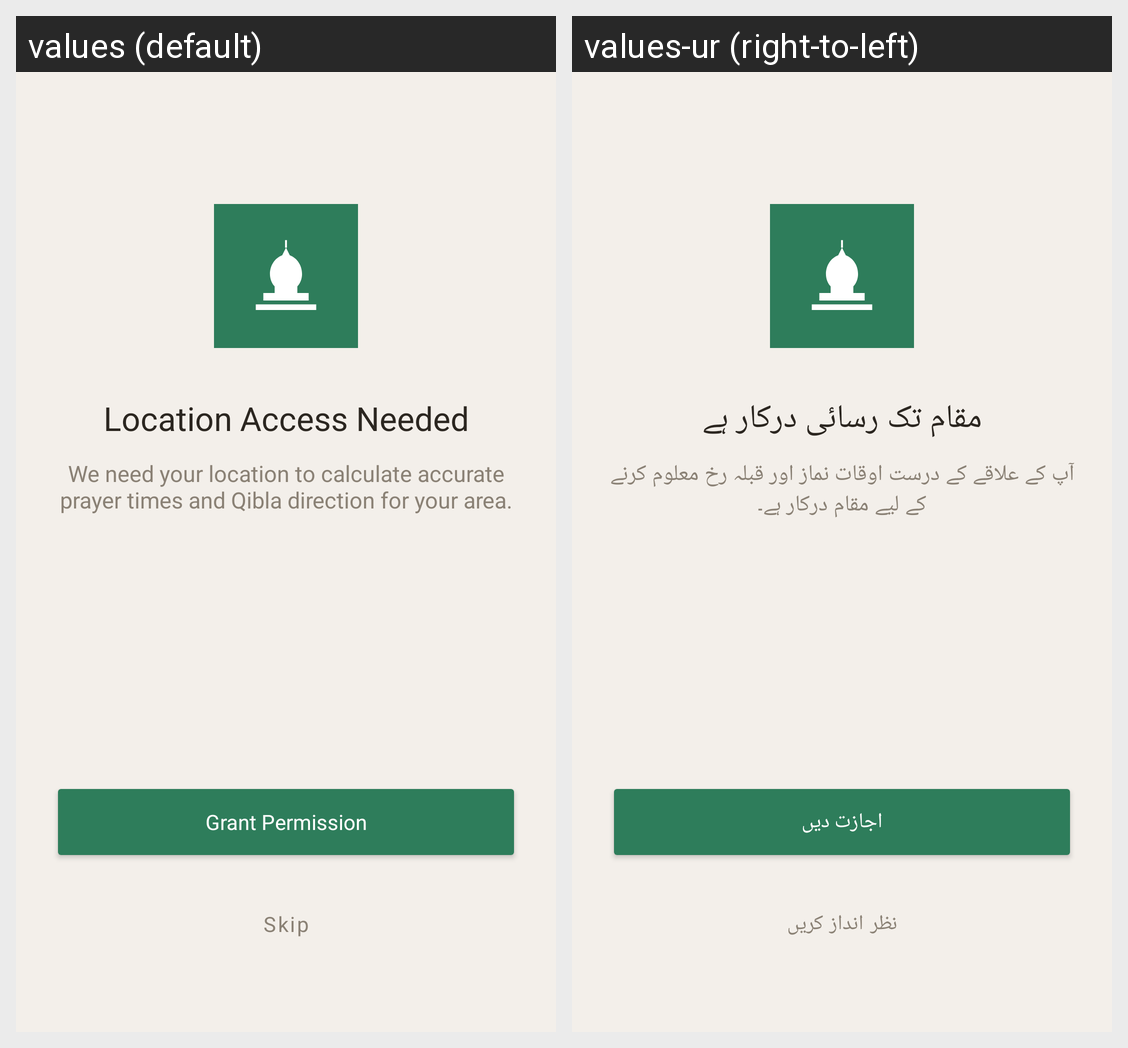

The Android screen above is rendered under two locales of the same app. Produce the string resources it draws, with the default and per-locale values.
Android screen res/layout/activity_onboarding.xml rendered under 2 locales, left to right: values (default), values-ur (right-to-left). Device: Nexus 5 (rendered at 1080×1920; each locale shown at half size, 540×960, under a caption strip naming it); theme Theme.PrayerTimes.
Strings drawn on this screen, with the default value and each locale's value (text and hints the layout hard-codes, and strings that could not be matched under every locale, appear in the picture but are not listed):

permission_location_title
  values: Location Access Needed
  values-ur: مقام تک رسائی درکار ہے

permission_location_desc
  values: We need your location to calculate accurate prayer times and Qibla direction for your area.
  values-ur: آپ کے علاقے کے درست اوقات نماز اور قبلہ رخ معلوم کرنے کے لیے مقام درکار ہے۔

permission_grant
  values: Grant Permission
  values-ur: اجازت دیں

skip
  values: Skip
  values-ur: نظر انداز کریں
